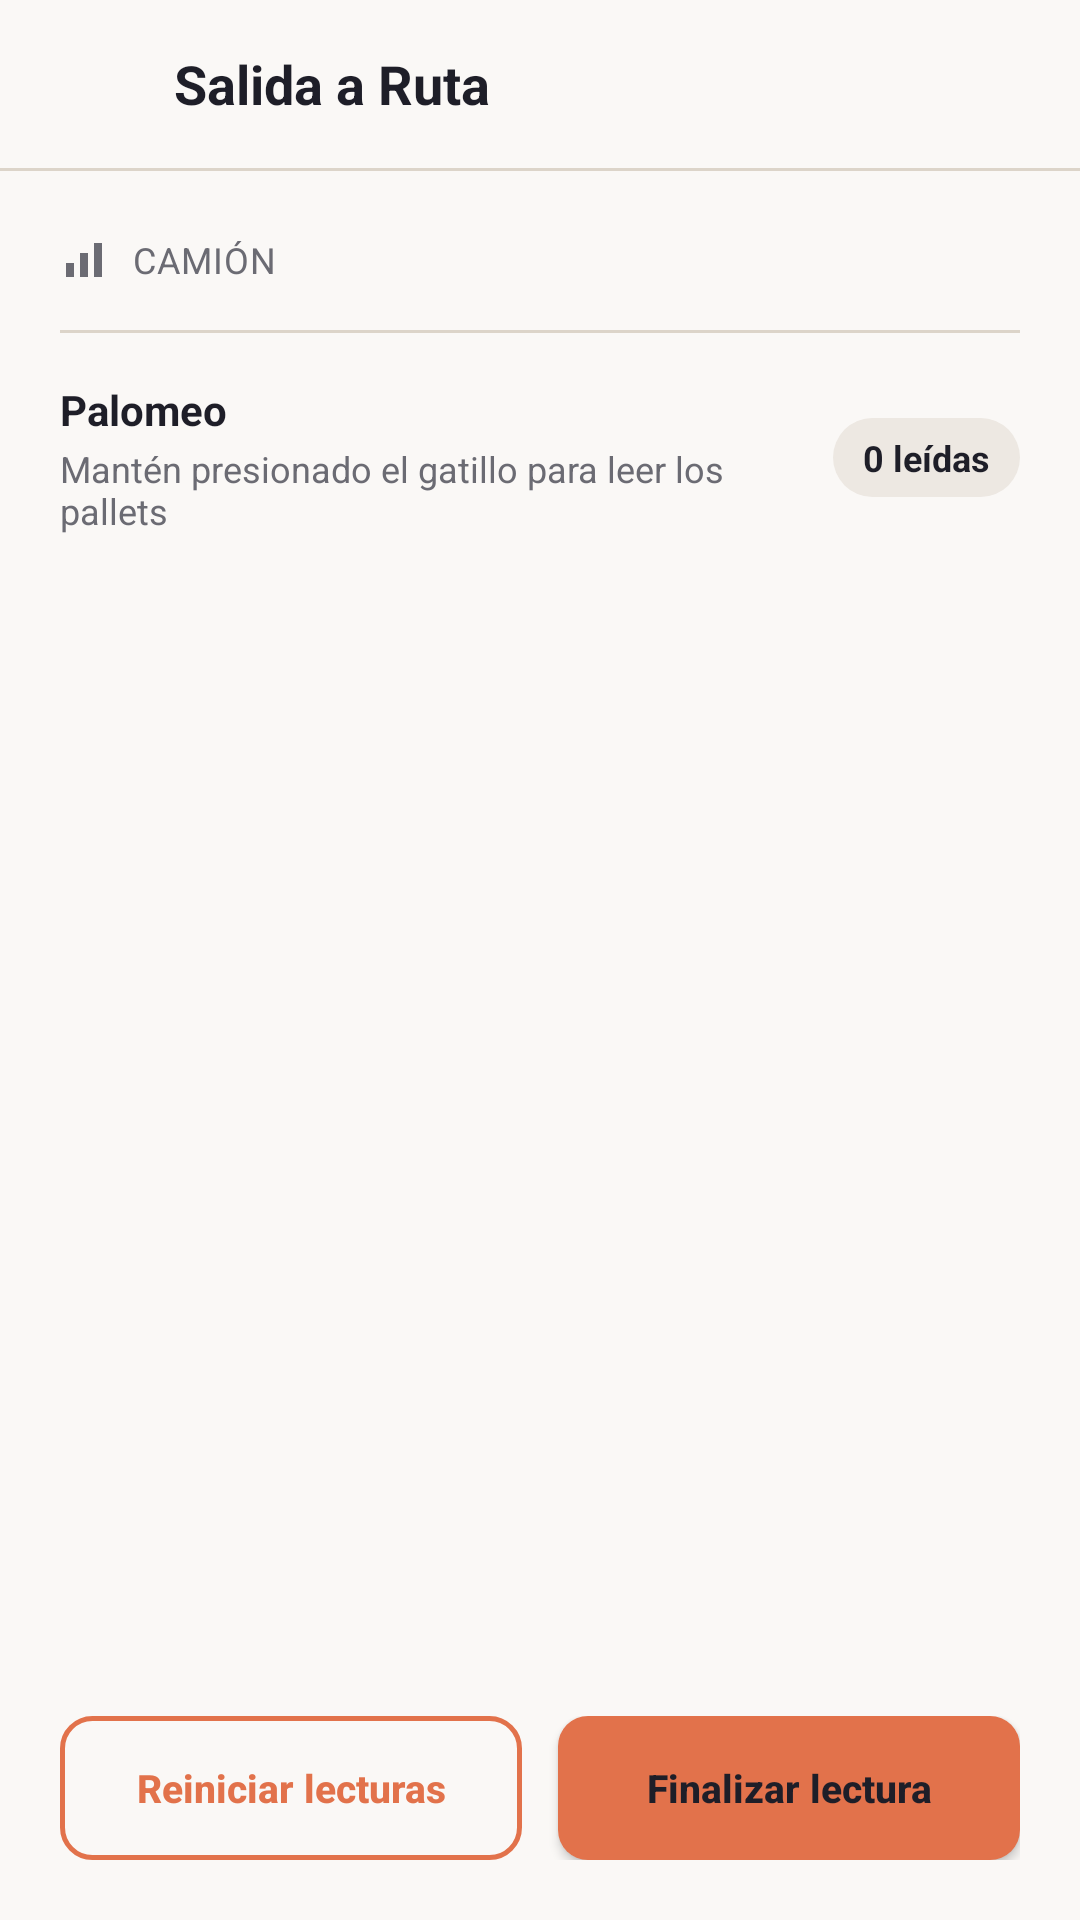

Produce the Android XML layout that renders to this screen, including the resource entries it uses.
<!-- AndroidManifest.xml: application theme Theme.RfidReader -->
<!-- res/layout/activity_palomeo.xml -->
<?xml version="1.0" encoding="utf-8"?>
<LinearLayout xmlns:android="http://schemas.android.com/apk/res/android"
    android:layout_width="match_parent"
    android:layout_height="match_parent"
    android:orientation="vertical"
    android:fitsSystemWindows="true"
    android:background="@color/color_background">

    
    <LinearLayout
        android:layout_width="match_parent"
        android:layout_height="56dp"
        android:orientation="horizontal"
        android:gravity="center_vertical"
        android:paddingStart="4dp"
        android:paddingEnd="16dp">

        <ImageButton
            android:id="@+id/btnRegresar"
            android:layout_width="40dp"
            android:layout_height="40dp"
            android:layout_marginStart="6dp"
            android:background="?attr/selectableItemBackgroundBorderless"
            android:src="@drawable/ic_back"
            android:tint="@color/color_text"
            android:contentDescription="@string/salida_a_ruta" />

        <TextView
            android:layout_width="wrap_content"
            android:layout_height="wrap_content"
            android:layout_marginStart="8dp"
            android:text="@string/salida_a_ruta"
            android:textSize="18sp"
            android:textStyle="bold"
            android:textColor="@color/color_text" />
    </LinearLayout>

    <View
        android:layout_width="match_parent"
        android:layout_height="1dp"
        android:background="@color/color_border" />

    
    <LinearLayout
        android:layout_width="match_parent"
        android:layout_height="0dp"
        android:layout_weight="1"
        android:orientation="vertical"
        android:padding="20dp">

        
        <LinearLayout
            android:layout_width="match_parent"
            android:layout_height="wrap_content"
            android:orientation="horizontal"
            android:gravity="center_vertical">

            <ImageView
                android:layout_width="16dp"
                android:layout_height="16dp"
                android:src="@drawable/ic_signal"
                android:tint="@color/color_text_muted"
                android:contentDescription="@null" />

            <TextView
                android:layout_width="wrap_content"
                android:layout_height="wrap_content"
                android:layout_marginStart="8dp"
                android:text="@string/camion_label"
                android:textAllCaps="true"
                android:letterSpacing="0.03"
                android:textSize="12sp"
                android:textColor="@color/color_text_muted" />

            <TextView
                android:id="@+id/tvCamion"
                android:layout_width="wrap_content"
                android:layout_height="wrap_content"
                android:layout_marginStart="6dp"
                android:textSize="14sp"
                android:textStyle="bold"
                android:textColor="@color/color_text" />
        </LinearLayout>

        <View
            android:layout_width="match_parent"
            android:layout_height="1dp"
            android:layout_marginTop="14dp"
            android:background="@color/color_border" />

        <LinearLayout
            android:layout_width="match_parent"
            android:layout_height="wrap_content"
            android:layout_marginTop="16dp"
            android:orientation="horizontal"
            android:gravity="center_vertical">

            <LinearLayout
                android:layout_width="0dp"
                android:layout_height="wrap_content"
                android:layout_weight="1"
                android:orientation="vertical">

                <TextView
                    android:layout_width="wrap_content"
                    android:layout_height="wrap_content"
                    android:text="@string/palomeo_titulo"
                    android:textSize="14sp"
                    android:textStyle="bold"
                    android:textColor="@color/color_text" />

                <TextView
                    android:id="@+id/tvPalomeoSub"
                    android:layout_width="wrap_content"
                    android:layout_height="wrap_content"
                    android:layout_marginTop="2dp"
                    android:text="@string/palomeo_subtitulo"
                    android:textSize="12sp"
                    android:textColor="@color/color_text_muted" />
            </LinearLayout>

            <TextView
                android:id="@+id/chipLeidas"
                android:layout_width="wrap_content"
                android:layout_height="wrap_content"
                android:background="@drawable/shape_chip"
                android:backgroundTint="@color/color_surface"
                android:paddingStart="10dp"
                android:paddingEnd="10dp"
                android:paddingTop="5dp"
                android:paddingBottom="5dp"
                android:text="@string/cero_leidas"
                android:textSize="12sp"
                android:textStyle="bold"
                android:textColor="@color/color_text" />
        </LinearLayout>

        <androidx.recyclerview.widget.RecyclerView
            android:id="@+id/lvProductos"
            android:layout_width="match_parent"
            android:layout_height="0dp"
            android:layout_weight="1"
            android:layout_marginTop="14dp"
            android:clipToPadding="false" />

        <LinearLayout
            android:layout_width="match_parent"
            android:layout_height="wrap_content"
            android:orientation="horizontal">

            <Button
                android:id="@+id/btnReiniciar"
                android:layout_width="0dp"
                android:layout_height="48dp"
                android:layout_weight="1"
                android:layout_marginEnd="6dp"
                android:background="@drawable/shape_button_outline"
                android:text="@string/reiniciar_lecturas"
                android:textAllCaps="false"
                android:textSize="13sp"
                android:textStyle="bold"
                android:textColor="@color/color_accent" />

            <Button
                android:id="@+id/btnFinalizar"
                android:layout_width="0dp"
                android:layout_height="48dp"
                android:layout_weight="1"
                android:layout_marginStart="6dp"
                android:background="@drawable/shape_button_filled"
                android:text="@string/finalizar_lectura"
                android:textAllCaps="false"
                android:textSize="13sp"
                android:textStyle="bold"
                android:textColor="@color/color_on_accent" />
        </LinearLayout>
    </LinearLayout>
</LinearLayout>
<!-- resources referenced by this layout -->
<resources>
  <color name="color_accent">#E2724B</color>
  <color name="color_background">#FAF8F6</color>
  <color name="color_border">#DCD4C9</color>
  <color name="color_on_accent">#1E1E28</color>
  <color name="color_surface">#EDE8E2</color>
  <color name="color_text">#1E1E28</color>
  <color name="color_text_muted">#6B6B73</color>
  <!-- drawable ic_signal (drawable) -->
  <vector xmlns:android="http://schemas.android.com/apk/res/android"
      android:width="24dp"
      android:height="24dp"
      android:viewportWidth="24"
      android:viewportHeight="24">
      <path
          android:fillColor="#FF000000"
          android:pathData="M3,14h4v7h-4z" />
      <path
          android:fillColor="#FF000000"
          android:pathData="M10,9h4v12h-4z" />
      <path
          android:fillColor="#FF000000"
          android:pathData="M17,4h4v17h-4z" />
  </vector>
  <!-- drawable shape_button_filled (drawable) -->
  <?xml version="1.0" encoding="utf-8"?>
  <shape xmlns:android="http://schemas.android.com/apk/res/android" android:shape="rectangle">
      <solid android:color="@color/color_accent" />
      <corners android:radius="10dp" />
  </shape>
  <!-- drawable shape_button_outline (drawable) -->
  <?xml version="1.0" encoding="utf-8"?>
  <shape xmlns:android="http://schemas.android.com/apk/res/android" android:shape="rectangle">
      <solid android:color="@android:color/transparent" />
      <stroke android:width="1.5dp" android:color="@color/color_accent" />
      <corners android:radius="10dp" />
  </shape>
  <!-- drawable shape_chip (drawable) -->
  <?xml version="1.0" encoding="utf-8"?>
  <shape xmlns:android="http://schemas.android.com/apk/res/android" android:shape="rectangle">
      <solid android:color="@android:color/white" />
      <corners android:radius="999dp" />
  </shape>
  <string name="camion_label">Camión</string>
  <string name="cero_leidas">0 leídas</string>
  <string name="finalizar_lectura">Finalizar lectura</string>
  <string name="palomeo_subtitulo">Mantén presionado el gatillo para leer los pallets</string>
  <string name="palomeo_titulo">Palomeo</string>
  <string name="reiniciar_lecturas">Reiniciar lecturas</string>
  <string name="salida_a_ruta">Salida a Ruta</string>
  <style name="Theme.RfidReader" parent="Theme.AppCompat.DayNight.NoActionBar">
          <item name="colorPrimary">@color/color_accent</item>
          <item name="colorAccent">@color/color_accent</item>
          <item name="android:windowBackground">@color/color_background</item>
          <item name="android:colorBackground">@color/color_background</item>
      </style>
</resources>
